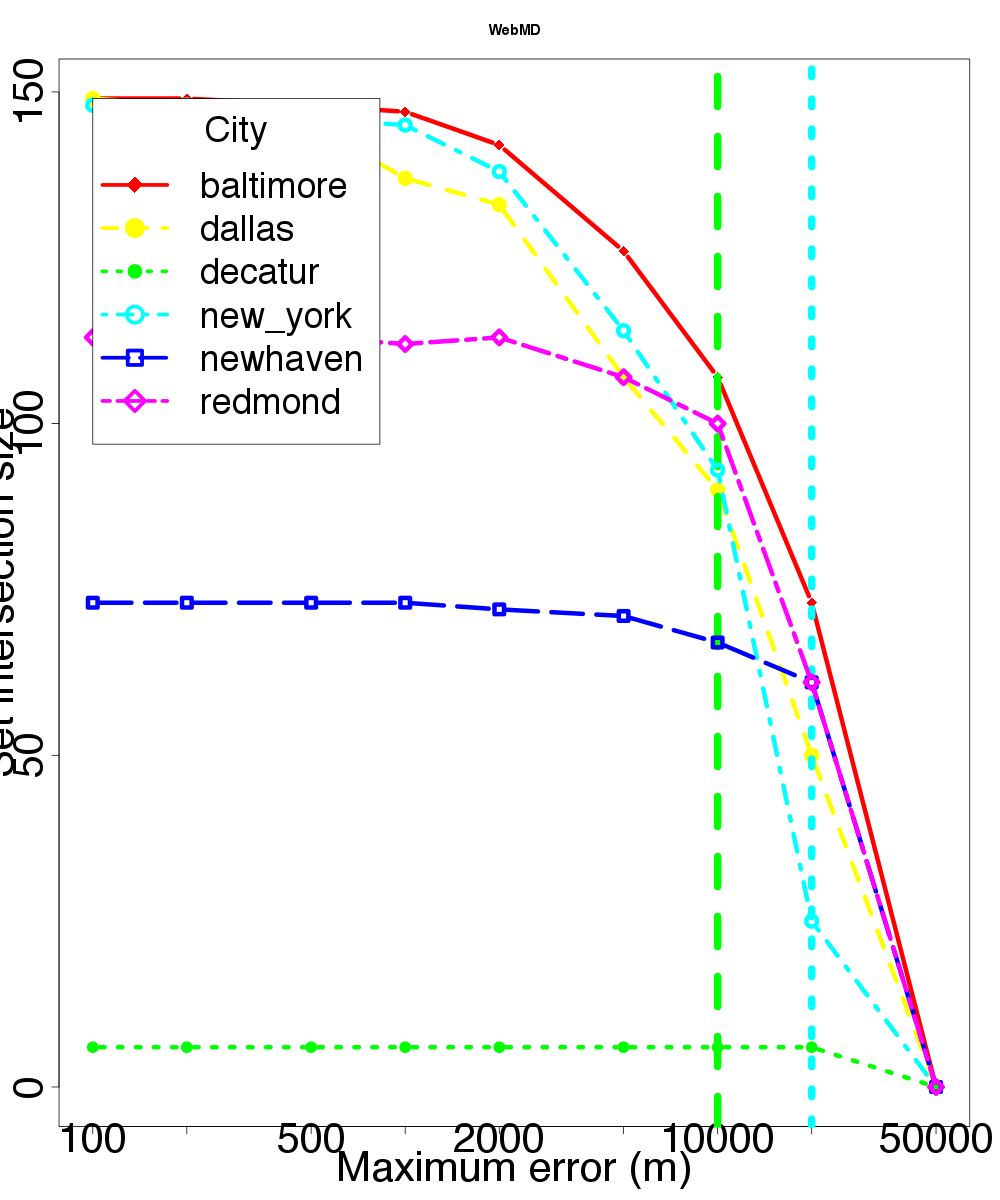

The file beside this chart, header and first rows:
location, skew, distortion
baltimore, 100, 149
baltimore, 200, 149
baltimore, 500, 148
baltimore, 1000, 147
baltimore, 2000, 142
baltimore, 5000, 126
baltimore, 10000, 107
baltimore, 20000, 73
baltimore, 50000, 0
dallas, 100, 149
dallas, 200, 148
dallas, 500, 145
dallas, 1000, 137
dallas, 2000, 133
dallas, 5000, 107
dallas, 10000, 90
dallas, 20000, 50
dallas, 50000, 0
decatur, 100, 6
decatur, 200, 6
decatur, 500, 6
decatur, 1000, 6
decatur, 2000, 6
decatur, 5000, 6
decatur, 10000, 6
decatur, 20000, 6
decatur, 50000, 0
newhaven, 100, 73
newhaven, 200, 73
newhaven, 500, 73
newhaven, 1000, 73
newhaven, 2000, 72
newhaven, 5000, 71
newhaven, 10000, 67
newhaven, 20000, 61
newhaven, 50000, 0
new_york, 100, 148
new_york, 200, 148
new_york, 500, 146
new_york, 1000, 145
new_york, 2000, 138
new_york, 5000, 114
new_york, 10000, 93
new_york, 20000, 25
new_york, 50000, 0
redmond, 100, 113
redmond, 200, 112
redmond, 500, 113
redmond, 1000, 112
redmond, 2000, 113
redmond, 5000, 107
redmond, 10000, 100
redmond, 20000, 61
redmond, 50000, 0
